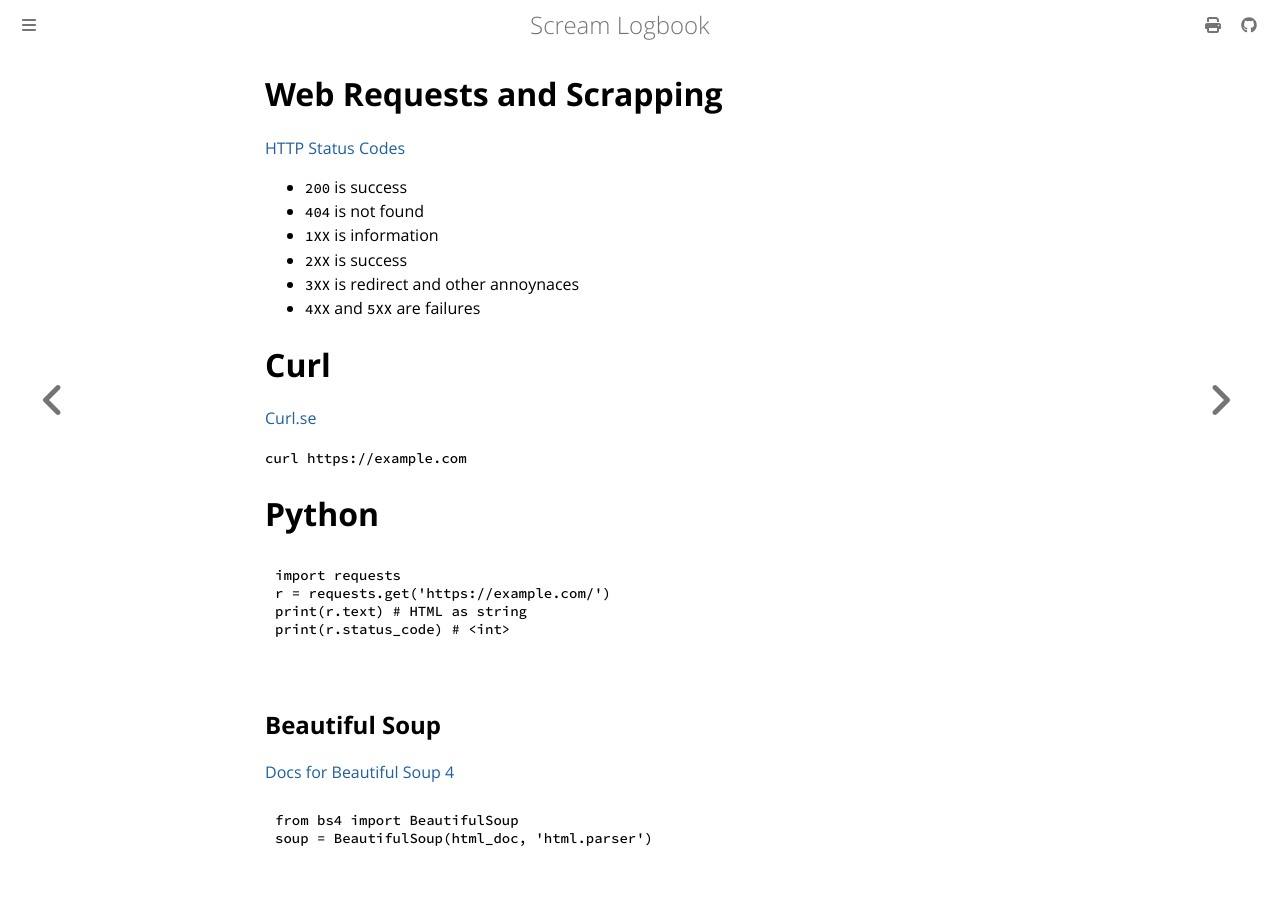

repository: andrei-akopian/ScreamLogbook · page: webrequests.html · generator: mdbook

# Web Requests and Scrapping

[HTTP Status Codes](https://developer.mozilla.org/en-US/docs/Web/HTTP/Status)
- `200` is success
- `404` is not found
- `1XX` is information
- `2XX` is success
- `3XX` is redirect and other annoynaces
- `4XX` and `5XX` are failures

# Curl

[Curl.se](https://curl.se/)

`curl https://example.com`

# Python

```py
import requests
r = requests.get('https://example.com/')
print(r.text) # HTML as string
print(r.status_code) # <int>
```

## Beautiful Soup

[Docs for Beautiful Soup 4](https://beautiful-soup-4.readthedocs.io/en/latest/)

```py
from bs4 import BeautifulSoup
soup = BeautifulSoup(html_doc, 'html.parser')
```
